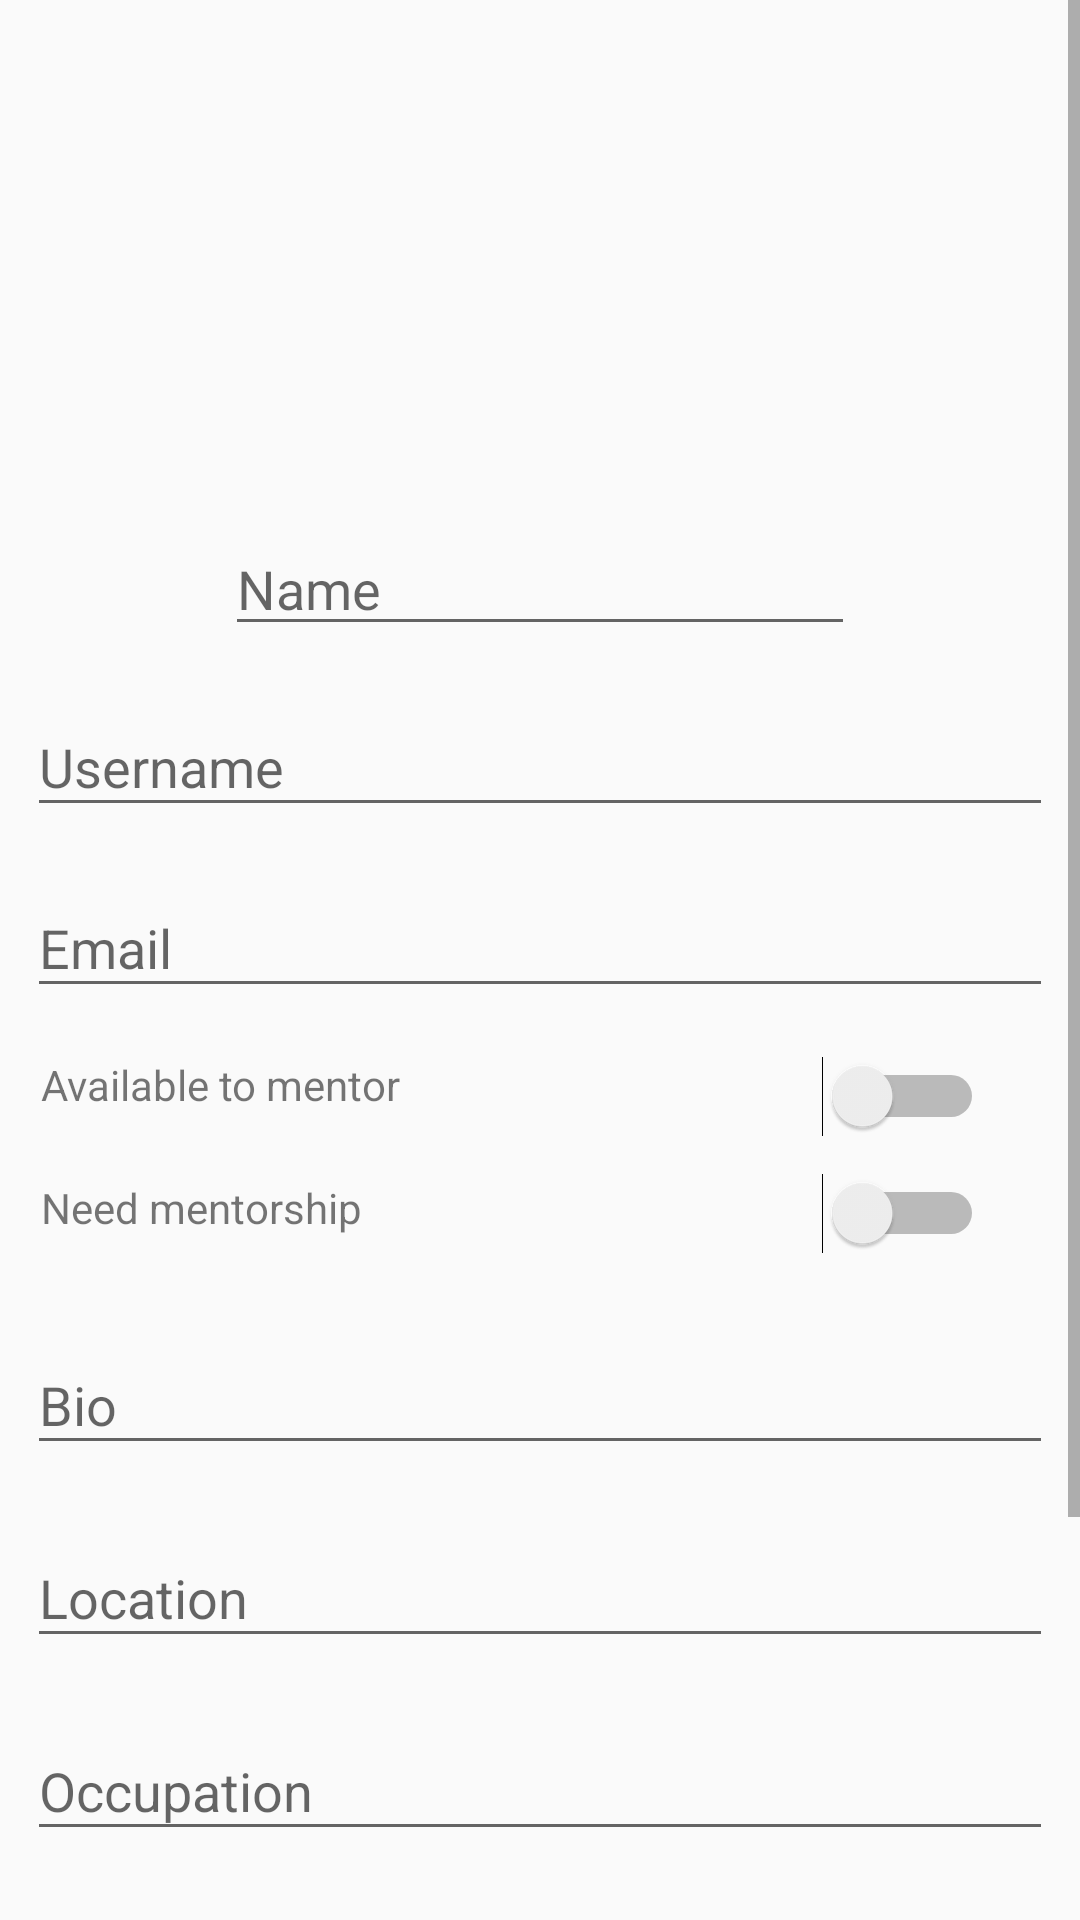

Produce the Android XML layout that renders to this screen, including the resource entries it uses.
<!-- AndroidManifest.xml: application theme AppTheme -->
<!-- res/layout/fragment_profile.xml -->
<?xml version="1.0" encoding="utf-8"?>
<ScrollView xmlns:android="http://schemas.android.com/apk/res/android"
    xmlns:app="http://schemas.android.com/apk/res-auto"
    xmlns:tools="http://schemas.android.com/tools"
    android:layout_width="match_parent"
    android:layout_height="match_parent">

    <android.support.constraint.ConstraintLayout
        android:layout_width="match_parent"
        android:layout_height="match_parent">


        <android.support.v7.widget.AppCompatImageView
            android:id="@+id/appCompatImageView2"
            android:layout_width="146dp"
            android:layout_height="150dp"
            android:layout_marginEnd="8dp"
            android:layout_marginStart="8dp"
            android:layout_marginTop="16dp"
            app:layout_constraintEnd_toEndOf="parent"
            app:layout_constraintStart_toStartOf="parent"
            app:layout_constraintTop_toTopOf="parent"
            app:srcCompat="@drawable/ic_account_circle_black_24dp" />

        <android.support.design.widget.TextInputLayout
            android:id="@+id/textInputLayout3"
            android:layout_width="342dp"
            android:layout_height="wrap_content"
            android:layout_marginEnd="8dp"
            android:layout_marginStart="8dp"
            android:layout_marginTop="8dp"
            android:hint="Username"
            app:layout_constraintEnd_toEndOf="parent"
            app:layout_constraintHorizontal_bias="0.533"
            app:layout_constraintStart_toStartOf="parent"
            app:layout_constraintTop_toBottomOf="@+id/userName">

            <android.support.design.widget.TextInputEditText
                android:layout_width="match_parent"
                android:layout_height="wrap_content" />
        </android.support.design.widget.TextInputLayout>

        <android.support.design.widget.TextInputLayout
            android:id="@+id/textInputLayout"
            android:layout_width="342dp"
            android:layout_height="wrap_content"
            android:layout_marginEnd="8dp"
            android:layout_marginStart="8dp"
            android:layout_marginTop="8dp"
            android:hint="Email"
            app:layout_constraintEnd_toEndOf="parent"
            app:layout_constraintHorizontal_bias="0.49"
            app:layout_constraintStart_toStartOf="parent"
            app:layout_constraintTop_toBottomOf="@+id/textInputLayout3">

            <android.support.design.widget.TextInputEditText
                android:layout_width="match_parent"
                android:layout_height="wrap_content"
                android:inputType="textEmailAddress" />
        </android.support.design.widget.TextInputLayout>

        <TextView
            android:id="@+id/textView2"
            android:layout_width="225dp"
            android:layout_height="25dp"
            android:layout_marginEnd="8dp"
            android:layout_marginStart="8dp"
            android:layout_marginTop="16dp"
            android:text="Available to mentor"
            app:layout_constraintEnd_toStartOf="@+id/switchAvailableToMentor"
            app:layout_constraintStart_toStartOf="parent"
            app:layout_constraintTop_toBottomOf="@+id/textInputLayout" />

        <Switch
            android:id="@+id/switchAvailableToMentor"
            android:layout_width="76dp"
            android:layout_height="19dp"
            android:layout_marginEnd="32dp"
            android:layout_marginTop="16dp"
            app:layout_constraintEnd_toEndOf="parent"
            app:layout_constraintTop_toBottomOf="@+id/textInputLayout" />

        <Switch
            android:id="@+id/switchNeedMentorship"
            android:layout_width="71dp"
            android:layout_height="13dp"
            android:layout_marginEnd="32dp"
            android:layout_marginTop="12dp"
            app:layout_constraintEnd_toEndOf="parent"
            app:layout_constraintTop_toBottomOf="@+id/switchAvailableToMentor" />

        <TextView
            android:id="@+id/textView3"
            android:layout_width="230dp"
            android:layout_height="27dp"
            android:layout_marginEnd="8dp"
            android:layout_marginStart="8dp"
            android:layout_marginTop="16dp"
            android:text="Need mentorship"
            app:layout_constraintEnd_toStartOf="@+id/switchNeedMentorship"
            app:layout_constraintStart_toStartOf="parent"
            app:layout_constraintTop_toBottomOf="@+id/textView2" />

        <android.support.design.widget.TextInputLayout
            android:id="@+id/textInputLayout4"
            android:layout_width="342dp"
            android:layout_height="wrap_content"
            android:layout_marginEnd="8dp"
            android:layout_marginStart="8dp"
            android:layout_marginTop="16dp"
            android:hint="Bio"
            app:layout_constraintEnd_toEndOf="parent"
            app:layout_constraintStart_toStartOf="parent"
            app:layout_constraintTop_toBottomOf="@+id/textView3">

            <android.support.design.widget.TextInputEditText
                android:layout_width="match_parent"
                android:layout_height="wrap_content"
                android:maxLines="4" />
        </android.support.design.widget.TextInputLayout>

        <android.support.v7.widget.AppCompatEditText
            android:id="@+id/userName"
            android:layout_width="wrap_content"
            android:layout_height="wrap_content"
            android:layout_marginEnd="8dp"
            android:layout_marginStart="8dp"
            android:layout_marginTop="8dp"
            android:ems="10"
            android:hint="Name"
            android:inputType="textPersonName"
            app:layout_constraintEnd_toEndOf="parent"
            app:layout_constraintStart_toStartOf="parent"
            app:layout_constraintTop_toBottomOf="@+id/appCompatImageView2" />

        <android.support.design.widget.TextInputLayout
            android:id="@+id/textInputLayout5"
            android:layout_width="342dp"
            android:layout_height="wrap_content"
            android:layout_marginEnd="8dp"
            android:layout_marginStart="8dp"
            android:layout_marginTop="12dp"
            android:hint="Location"
            app:layout_constraintEnd_toEndOf="parent"
            app:layout_constraintStart_toStartOf="parent"
            app:layout_constraintTop_toBottomOf="@+id/textInputLayout4">

            <android.support.design.widget.TextInputEditText
                android:layout_width="match_parent"
                android:layout_height="wrap_content" />
        </android.support.design.widget.TextInputLayout>

        <android.support.design.widget.TextInputLayout
            android:id="@+id/textInputLayout7"
            android:layout_width="342dp"
            android:layout_height="wrap_content"
            android:layout_marginEnd="8dp"
            android:layout_marginStart="8dp"
            android:layout_marginTop="12dp"
            android:hint="Organization"
            app:layout_constraintEnd_toEndOf="parent"
            app:layout_constraintStart_toStartOf="parent"
            app:layout_constraintTop_toBottomOf="@+id/textInputLayout6">

            <android.support.design.widget.TextInputEditText
                android:layout_width="match_parent"
                android:layout_height="wrap_content" />
        </android.support.design.widget.TextInputLayout>

        <android.support.design.widget.TextInputLayout
            android:id="@+id/textInputLayout6"
            android:layout_width="342dp"
            android:layout_height="0dp"
            android:layout_marginEnd="8dp"
            android:layout_marginStart="8dp"
            android:layout_marginTop="12dp"
            android:hint="Occupation"
            app:layout_constraintEnd_toEndOf="parent"
            app:layout_constraintStart_toStartOf="parent"
            app:layout_constraintTop_toBottomOf="@+id/textInputLayout5">

            <android.support.design.widget.TextInputEditText
                android:layout_width="match_parent"
                android:layout_height="wrap_content" />
        </android.support.design.widget.TextInputLayout>

        <android.support.design.widget.TextInputLayout
            android:id="@+id/textInputLayout8"
            android:layout_width="342dp"
            android:layout_height="wrap_content"
            android:layout_marginEnd="8dp"
            android:layout_marginStart="8dp"
            android:layout_marginTop="12dp"
            android:hint="Skills"
            app:layout_constraintEnd_toEndOf="parent"
            app:layout_constraintStart_toStartOf="parent"
            app:layout_constraintTop_toBottomOf="@+id/textInputLayout7">

            <android.support.design.widget.TextInputEditText
                android:layout_width="match_parent"
                android:layout_height="wrap_content" />
        </android.support.design.widget.TextInputLayout>

        <android.support.design.widget.TextInputLayout
            android:layout_width="342dp"
            android:layout_height="wrap_content"
            android:layout_marginTop="12dp"
            android:hint="Interests"
            app:layout_constraintEnd_toEndOf="parent"
            app:layout_constraintStart_toStartOf="parent"
            app:layout_constraintTop_toBottomOf="@+id/textInputLayout8">

            <android.support.design.widget.TextInputEditText
                android:layout_width="match_parent"
                android:layout_height="wrap_content"/>
        </android.support.design.widget.TextInputLayout>

    </android.support.constraint.ConstraintLayout>

</ScrollView>
<!-- resources referenced by this layout -->
<resources>
  <style name="AppTheme" parent="Theme.AppCompat.Light.DarkActionBar">
          
          <item name="colorPrimary">@color/colorPrimary</item>
          <item name="colorPrimaryDark">@color/colorPrimaryDark</item>
          <item name="colorAccent">@color/colorAccent</item>
      </style>
  <!-- not gathered from this repository: default colours our renderer supplied (Android Studio template values) -->
  <color name="colorPrimary">#FF6200EE</color>
  <color name="colorPrimaryDark">#FF3700B3</color>
  <color name="colorAccent">#FF03DAC5</color>
</resources>
